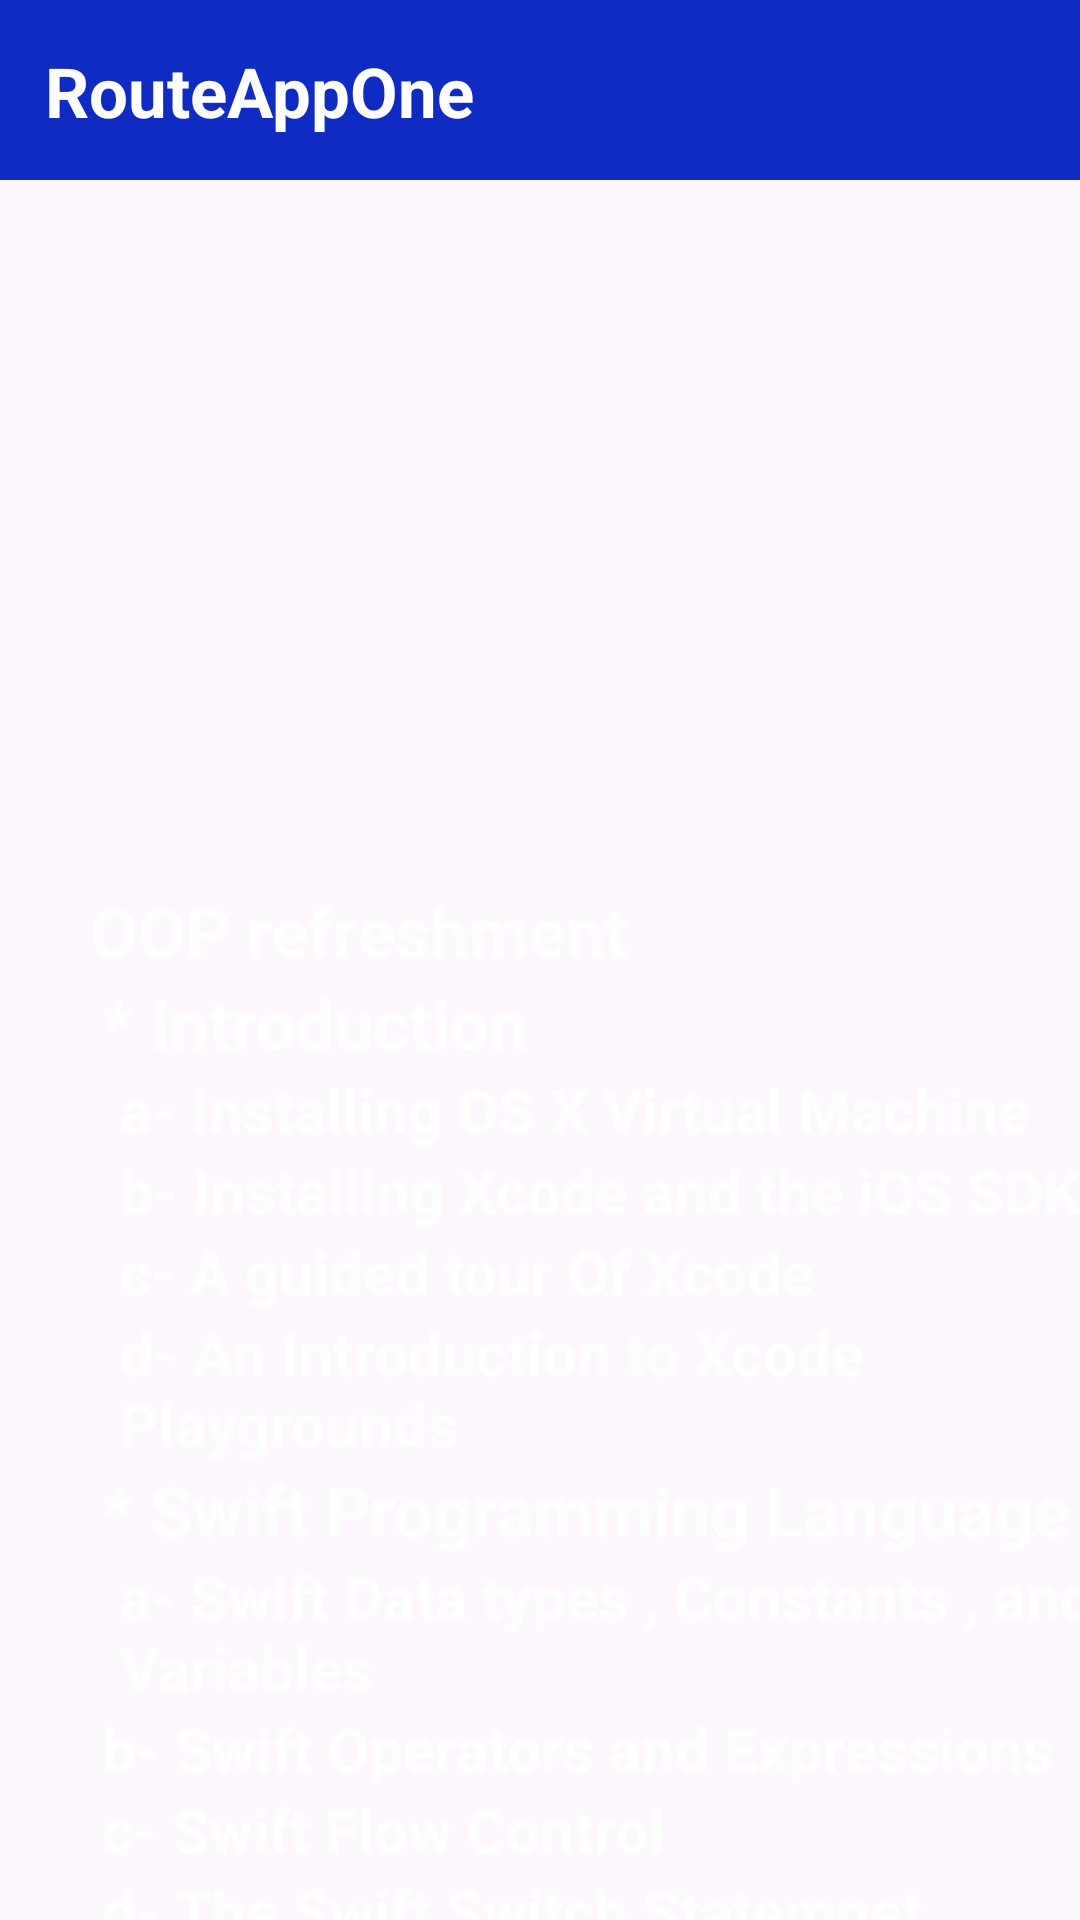

Write the Android layout XML for this screen, with the resource values it uses.
<!-- AndroidManifest.xml: application theme Theme.RouteOneApp -->
<!-- res/layout/activity_ios_course.xml -->
<?xml version="1.0" encoding="utf-8"?>
<androidx.constraintlayout.widget.ConstraintLayout
    xmlns:android="http://schemas.android.com/apk/res/android"
    xmlns:app="http://schemas.android.com/apk/res-auto"
    xmlns:tools="http://schemas.android.com/tools"
    android:layout_width="match_parent"
    android:layout_height="match_parent"
    tools:context=".IosCourseActivity"
    android:background="@drawable/bg"
    >

    <com.google.android.material.appbar.AppBarLayout
        android:id="@+id/toolbar"
        android:layout_width="0dp"
        android:layout_height="60dp"
        android:background="#0F2BC1"
        app:layout_constraintEnd_toEndOf="parent"
        app:layout_constraintStart_toStartOf="parent"
        app:layout_constraintTop_toTopOf="parent">

        <TextView
            android:layout_width="wrap_content"
            android:layout_height="match_parent"
            android:text="@string/routeoneapp"
            android:textColor="@color/white"
            android:textSize="23sp"
            android:textStyle="bold"
            android:layout_marginTop="15dp"
            android:layout_marginStart="15dp"/>

    </com.google.android.material.appbar.AppBarLayout>

    <ImageView
        android:id="@+id/androidImageCourse"
        android:layout_width="match_parent"
        android:layout_height="200dp"
        android:layout_marginStart="10dp"
        android:layout_marginEnd="10dp"
        android:layout_marginTop="20dp"
        app:layout_constraintTop_toBottomOf="@id/toolbar"
        app:layout_constraintEnd_toEndOf="parent"
        app:layout_constraintStart_toStartOf="parent"
        android:src="@drawable/ios"
        android:contentDescription="@string/todo" />

    <TextView
        android:id="@+id/txt1"
        android:layout_width="match_parent"
        android:layout_height="wrap_content"
        app:layout_constraintStart_toStartOf="parent"
        app:layout_constraintEnd_toEndOf="parent"
        app:layout_constraintTop_toBottomOf="@id/androidImageCourse"
        android:layout_marginTop="15dp"
        android:layout_marginStart="30dp"
        android:text="@string/oop_refreshment"
        android:textColor="@color/white"
        android:textSize="23sp"
        android:textStyle="bold"
        android:textAlignment="textStart"/>
    <TextView
        android:id="@+id/txt2"
        android:layout_width="250dp"
        android:layout_height="wrap_content"
        app:layout_constraintStart_toStartOf="parent"
        app:layout_constraintTop_toBottomOf="@id/txt1"
        android:layout_marginStart="34dp"
        android:text="@string/introduction"
        android:textColor="@color/white"
        android:textSize="23sp"
        android:textStyle="bold"
        android:textAlignment="textStart"/>
    <TextView
        android:id="@+id/txt3"
        android:layout_width="350dp"
        android:layout_height="wrap_content"
        app:layout_constraintStart_toStartOf="parent"
        app:layout_constraintTop_toBottomOf="@id/txt2"
        android:layout_marginStart="40dp"
        android:text="@string/a_installing_os_x_virtual_machine"
        android:textColor="@color/white"
        android:textSize="20sp"
        android:textStyle="bold"
        android:textAlignment="textStart"/>
    <TextView
        android:id="@+id/txt4"
        android:layout_width="350dp"
        android:layout_height="wrap_content"
        app:layout_constraintStart_toStartOf="parent"
        app:layout_constraintTop_toBottomOf="@id/txt3"
        android:layout_marginStart="40dp"
        android:text="@string/b_installing_xcode_and_the_ios_sdk"
        android:textColor="@color/white"
        android:textSize="20sp"
        android:textStyle="bold"
        android:textAlignment="textStart"/>
    <TextView
        android:id="@+id/txt5"
        android:layout_width="250dp"
        android:layout_height="wrap_content"
        app:layout_constraintStart_toStartOf="parent"
        app:layout_constraintTop_toBottomOf="@id/txt4"
        android:layout_marginStart="40dp"
        android:text="@string/c_a_guided_tour_of_xcode"
        android:textColor="@color/white"
        android:textSize="20sp"
        android:textStyle="bold"
        android:textAlignment="textStart"/>

    <TextView
        android:id="@+id/txt6"
        android:layout_width="350dp"
        android:layout_height="wrap_content"
        android:text="@string/d_an_introduction_to_xcode_playgrounds"
        android:textAlignment="textStart"
        android:textColor="@color/white"
        android:textSize="20sp"
        android:textStyle="bold"
        android:layout_marginStart="40dp"
        app:layout_constraintStart_toStartOf="parent"
        app:layout_constraintTop_toBottomOf="@id/txt5" />
    <TextView
        android:id="@+id/txt7"
        android:layout_width="350dp"
        android:layout_height="wrap_content"
        android:text="@string/swift_programming_language"
        android:textAlignment="textStart"
        android:textColor="@color/white"
        android:textSize="23sp"
        android:textStyle="bold"
        android:layout_marginStart="34dp"
        app:layout_constraintStart_toStartOf="parent"
        app:layout_constraintTop_toBottomOf="@id/txt6" />
    <TextView
        android:id="@+id/txt8"
        android:layout_width="350dp"
        android:layout_height="wrap_content"
        android:text="@string/a_swift_data_types_constants_and_variables"
        android:textAlignment="textStart"
        android:textColor="@color/white"
        android:textSize="20sp"
        android:textStyle="bold"
        android:layout_marginStart="40dp"
        app:layout_constraintStart_toStartOf="parent"
        app:layout_constraintTop_toBottomOf="@id/txt7" />
    <TextView
        android:id="@+id/txt9"
        android:layout_width="350dp"
        android:layout_height="wrap_content"
        android:text="@string/b_swift_operators_and_expressions"
        android:textAlignment="textStart"
        android:textColor="@color/white"
        android:textSize="20sp"
        android:textStyle="bold"
        android:layout_marginStart="34dp"
        app:layout_constraintStart_toStartOf="parent"
        app:layout_constraintTop_toBottomOf="@id/txt8" />
    <TextView
        android:id="@+id/txt10"
        android:layout_width="350dp"
        android:layout_height="wrap_content"
        android:text="@string/c_swift_flow_control"
        android:textAlignment="textStart"
        android:textColor="@color/white"
        android:textSize="20sp"
        android:textStyle="bold"
        android:layout_marginStart="34dp"
        app:layout_constraintStart_toStartOf="parent"
        app:layout_constraintTop_toBottomOf="@id/txt9" />
    <TextView
        android:id="@+id/txt11"
        android:layout_width="350dp"
        android:layout_height="wrap_content"
        android:text="@string/d_the_swift_switch_statemnet"
        android:textAlignment="textStart"
        android:textColor="@color/white"
        android:textSize="20sp"
        android:textStyle="bold"
        android:layout_marginStart="34dp"
        app:layout_constraintStart_toStartOf="parent"
        app:layout_constraintTop_toBottomOf="@id/txt10" />
    <TextView
        android:id="@+id/txt12"
        android:layout_width="350dp"
        android:layout_height="wrap_content"
        android:text="@string/e_an_overview_of_swift"
        android:textAlignment="textStart"
        android:textColor="@color/white"
        android:textSize="20sp"
        android:textStyle="bold"
        android:layout_marginStart="34dp"
        app:layout_constraintStart_toStartOf="parent"
        app:layout_constraintTop_toBottomOf="@id/txt11" />

</androidx.constraintlayout.widget.ConstraintLayout>
<!-- resources referenced by this layout -->
<resources>
  <string name="a_installing_os_x_virtual_machine">a- Installing OS X Virtual Machine</string>
  <string name="a_swift_data_types_constants_and_variables">a- Swift Data types , Constants , and Variables</string>
  <string name="b_installing_xcode_and_the_ios_sdk">b- Installing Xcode and the iOS SDK</string>
  <string name="b_swift_operators_and_expressions">b- Swift Operators and Expressions</string>
  <string name="c_a_guided_tour_of_xcode">c- A guided tour Of Xcode</string>
  <string name="c_swift_flow_control">c- Swift Flow Control</string>
  <string name="d_an_introduction_to_xcode_playgrounds">d- An Introduction to Xcode Playgrounds</string>
  <string name="d_the_swift_switch_statemnet">d- The Swift Switch Statemnet</string>
  <string name="e_an_overview_of_swift">e- An Overview Of Swift</string>
  <string name="introduction">* Introduction</string>
  <string name="oop_refreshment">OOP refreshment</string>
  <string name="routeoneapp">RouteAppOne</string>
  <string name="swift_programming_language">* Swift Programming Language</string>
  <string name="todo">TODO</string>
  <style name="Theme.RouteOneApp" parent="Base.Theme.RouteOneApp" />
  <style name="Base.Theme.RouteOneApp" parent="Theme.Material3.DayNight">
          <item name="android:statusBarColor">#0E0D0D</item>
          
          
      </style>
  <!-- not gathered from this repository: default colours our renderer supplied (Android Studio template values) -->
  <color name="white">#FFFFFFFF</color>
</resources>
